Run: headless pygame with SDL's dummy video driver; simulated clock (each Clock.tick advances the game by its frame time, no real sleeping); random seed 0; keys injected as events and as key.get_pressed() state; no mouse input.
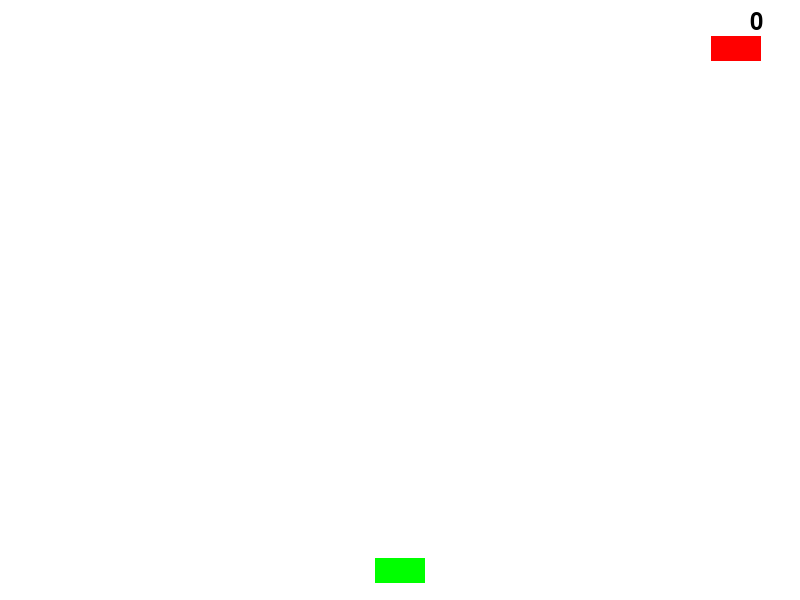
Frame 1 of 4 · flips 1–60 · no input
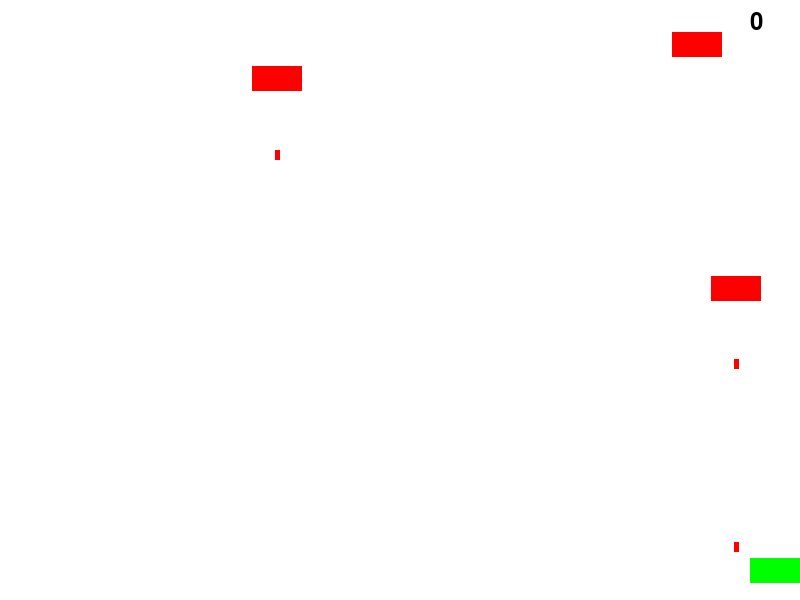
Frame 2 of 4 · flips 61–180 · tapped SPACE, RETURN · held RIGHT (→), D
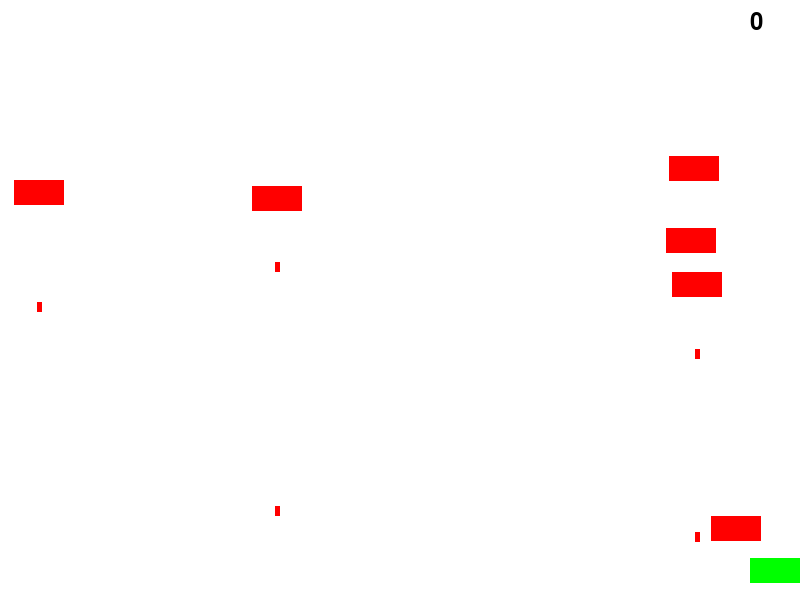
Frame 3 of 4 · flips 181–300 · held DOWN (↓), S
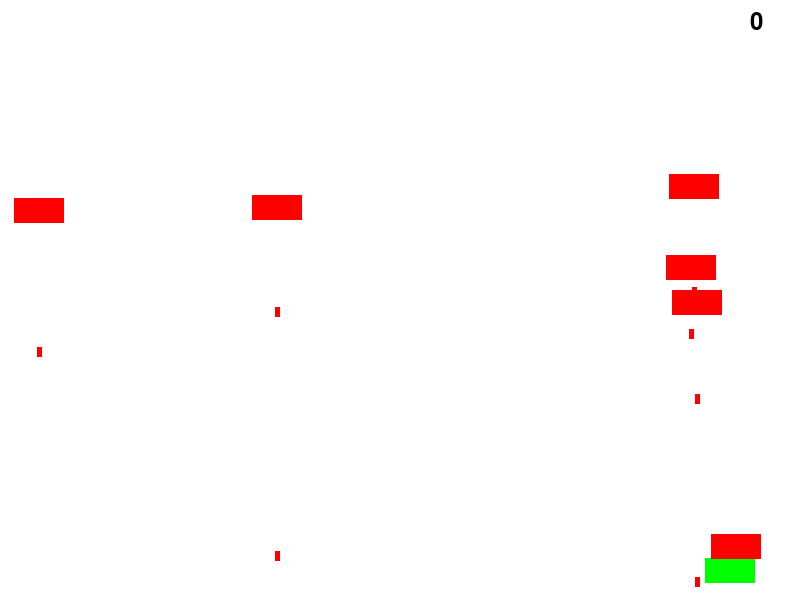
Frame 4 of 4 · flips 301–420 · held LEFT (←), A, UP (↑), W

The pygame program that drew these frames:

import pygame
import random

# 초기화
pygame.init()

# 색상
WHITE = (255, 255, 255)
RED = (255, 0, 0)
GREEN = (0, 255, 0)
BLACK = (0, 0, 0)

# 화면 설정
WIDTH, HEIGHT = 800, 600
screen = pygame.display.set_mode((WIDTH, HEIGHT))
pygame.display.set_caption("Galaxy Shooter")

# 클래스 정의
class Player(pygame.sprite.Sprite):
    def __init__(self):
        super().__init__()
        self.image = pygame.Surface((50, 25))
        self.image.fill(GREEN)
        self.rect = self.image.get_rect(center=(WIDTH/2, HEIGHT-30))
        self.speed = 5

    def move(self):
        keys = pygame.key.get_pressed()
        if keys[pygame.K_LEFT] and self.rect.left > 0:
            self.rect.move_ip(-self.speed, 0)
        if keys[pygame.K_RIGHT] and self.rect.right < WIDTH:
            self.rect.move_ip(self.speed, 0)

    def shoot(self):
        bullet = Bullet(self.rect.centerx, self.rect.top)
        bullets.add(bullet)
        all_sprites.add(bullet)


class Enemy(pygame.sprite.Sprite):
    def __init__(self):
        super().__init__()
        self.image = pygame.Surface((50, 25))
        self.image.fill(RED)
        self.rect = self.image.get_rect(center=(random.randint(0, WIDTH), 0))
        self.speed = random.randint(1, 3)
        self.shoot_delay = 2000  # 2초마다 무기 발사
        self.last_shot = pygame.time.get_ticks()

    def shoot(self):
        now = pygame.time.get_ticks()
        if now - self.last_shot > self.shoot_delay:
            bullet = EnemyBullet(self.rect.centerx, self.rect.bottom)
            enemy_bullets.add(bullet)
            all_sprites.add(bullet)
            self.last_shot = now

    def update(self):
        self.rect.move_ip(0, self.speed)
        if self.rect.top > HEIGHT:
            self.kill()
        self.shoot()


class Bullet(pygame.sprite.Sprite):
    def __init__(self, x, y):
        super().__init__()
        self.image = pygame.Surface((5, 10))
        self.image.fill(RED)
        self.rect = self.image.get_rect(center=(x, y))

    def update(self):
        self.rect.move_ip(0, -5)
        if self.rect.bottom < 0:
            self.kill()


class EnemyBullet(Bullet):
    def update(self):
        self.rect.move_ip(0, 5)
        if self.rect.bottom > HEIGHT:
            self.kill()


player = Player()
enemies = pygame.sprite.Group()
bullets = pygame.sprite.Group()
all_sprites = pygame.sprite.Group()
all_sprites.add(player)

running = True
clock = pygame.time.Clock()

score = 0
font = pygame.font.SysFont(None, 36)  # 점수 표시용 폰트

enemy_bullets = pygame.sprite.Group()

while running:
    for event in pygame.event.get():
        if event.type == pygame.QUIT:
            running = False
        if event.type == pygame.KEYDOWN:
            if event.key == pygame.K_SPACE:
                player.shoot()

    screen.fill(WHITE)

    player.move()

    if random.random() < 0.02:
        enemy = Enemy()
        enemies.add(enemy)
        all_sprites.add(enemy)

    # 플레이어와 적의 충돌 검사
    if pygame.sprite.spritecollideany(player, enemies):
        running = False

    # 플레이어와 적의 무기 충돌 검사
    if pygame.sprite.spritecollideany(player, enemy_bullets):
        running = False

    hits = pygame.sprite.groupcollide(enemies, bullets, True, True)
    for hit in hits:
        score += 1
        enemy = Enemy()
        enemies.add(enemy)
        all_sprites.add(enemy)

    # 점수 표시
    score_display = font.render(str(score), True, BLACK)
    screen.blit(score_display, (WIDTH - 50, 10))

    all_sprites.draw(screen)
    all_sprites.update()

    pygame.display.flip()
    clock.tick(30)

pygame.quit()
